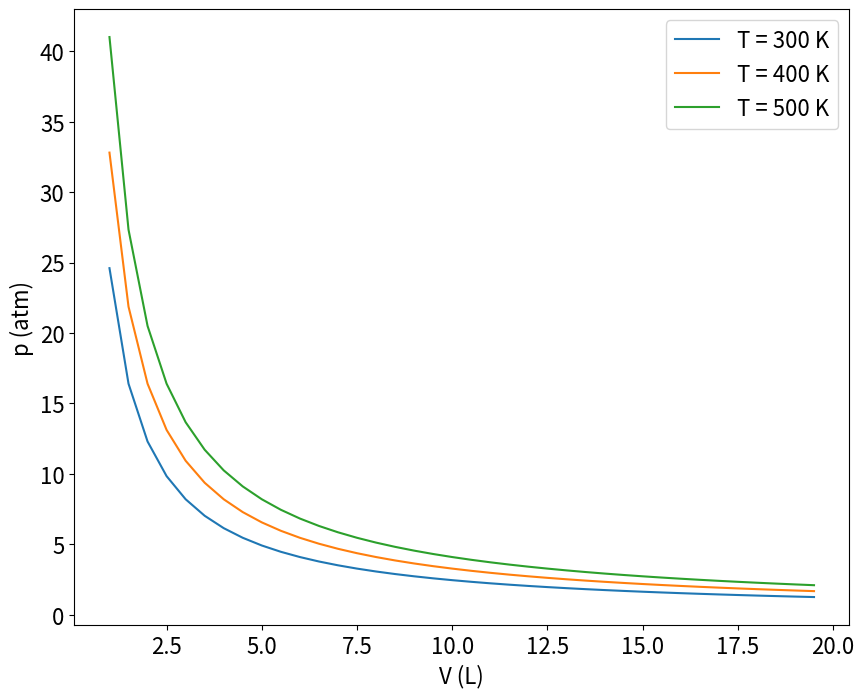
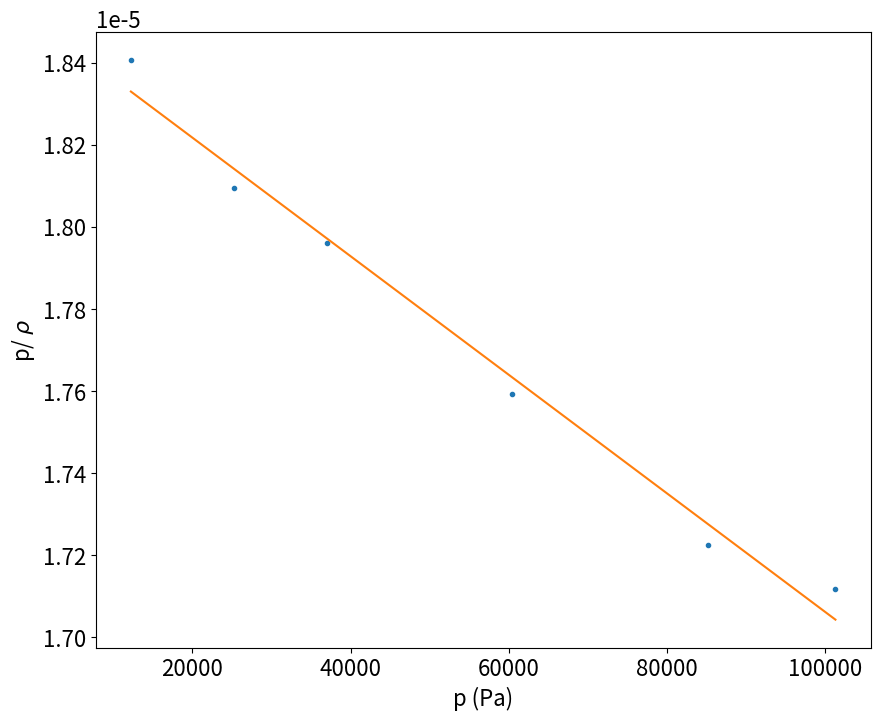
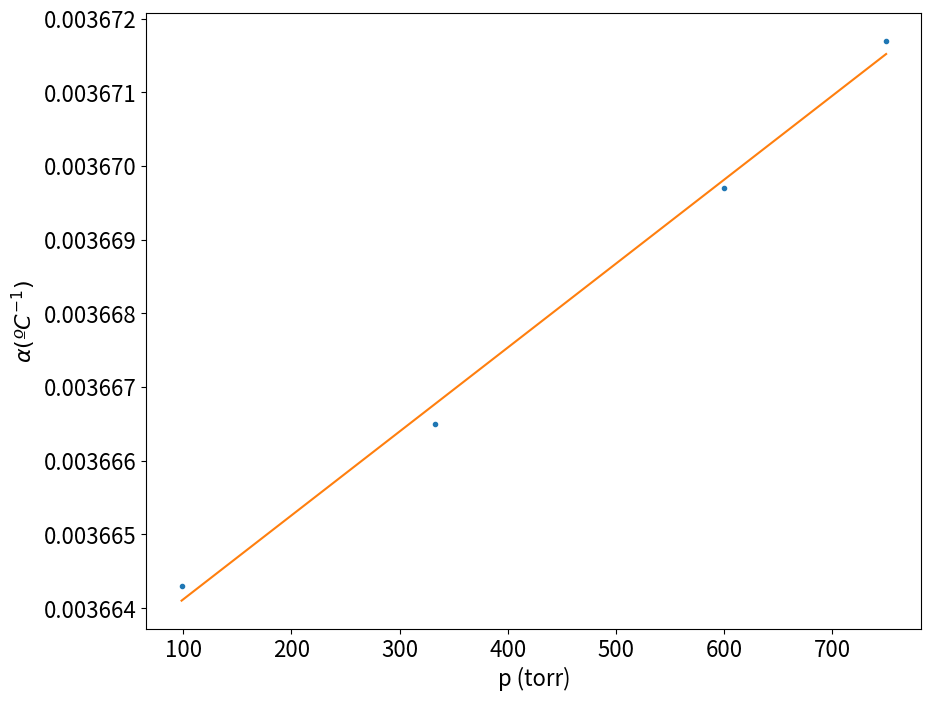
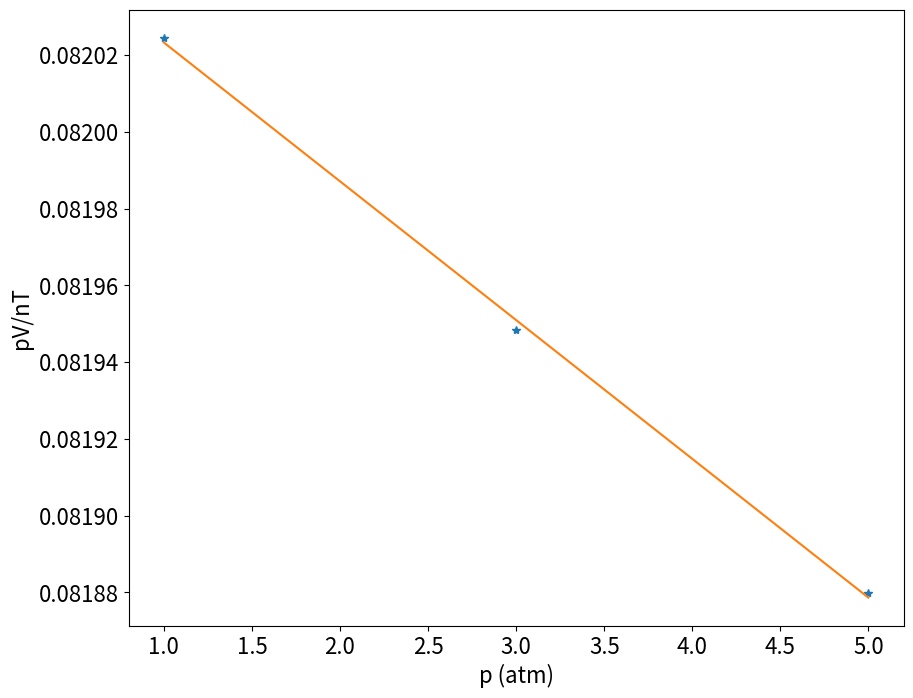

Recreate these plots in Python, in order.
#!/usr/bin/env python
# coding: utf-8

# # Gás Ideal

# ## Fundamentos teóricos

# <font size="4"> Dos estados de agregação conhecido, o estado gasoso é o mais simples e permite uma descrição quantitativa simples. A forma como descrevemos de forma quantitativa o estado de um gás é por meio de uma equação de estado. A equação de estado do sistema é a relação matemática entre os valores que descrevem o estado do sistema. O gás ideal é descrito pela equação $pV = nRT$. Sendo R a constante universal dos gases (8,314 J/K mol em unidades S.I.), p é a pressão (informada em Pascal, Pa), V o volume do sistema informado em $m^3$, T a temperatura informada na escala Kelvin (K) e n a quantidade de matéria expressa em mol. 
# 
# Como R é uma constante, se soubermos valor de três propriedades, é possível calcular o valor da quarta. Esta equação resume em si diversas propriedades empíricas conhecidas dos  gases:  
# 
# * A **Lei de Boyle**, que mostra a pressão é inversamente proporcional ao volume, desde que a quantidade de matéria e temperatura sejam mantidas constantes. 
# 
# $ pV = cte  $ T e n = cte
# 
# 
# 
# * A **Lei de Charles**, que mostra que um gás a p e n constantes o volume é diretamente proporcional a temperatura.
# 
# $ V \propto T $ p e n = cte
# 
# 
# 
# * O **princípio de Avogadro**, que diz que volumes iguais de gases distintos apresentam o mesma quantidade de matéria.
# 
# 
# 
# A equação do gás ideal pode ser aplicada para o estudo das transformações de estado de um gás (compressões, aquecimentos etc) ou para descrição da mistura de gases ideais. Caso dois gases distintos sejam encerrados em um mesmo recipiente (gases A e B), ambos ocuparão todo o volume do sistema, mas não irão interagir entre si de forma que a pressão exercida por cada gás é denominada de *pressão parcial*, e a pressão total é dada pelo somatório das pressões parciais, $p_{total} = p_A + p_B$. Sendo $p_i$ a pressão parcial dos gases A e B.
# 
# Ainda é possível  relacionar a composição do sistema, informada em fração molar ($x$), com a pressão  total. Esta relação é denominada de **Lei de Dalton**:
# 
# $$ p_i = x_i \times p_{total} $$ 

# Para a resolução dos exercíos faremos uso das bibliotecas Numpy e Matplolib.

# In[1]:


#bibliotecas necessárias para resolução de exercícios
import numpy as np
import matplotlib.pyplot as plt


# ## Exemplo 1: Verificação da Lei de Boyle
# 
# <font size="4">  Construa um gráfico de pressão versus volume para uma gás que obedece a equação de estado do gás ideal e mostre que este gás segue a Lei de Boyle. <font> 
# 
# ### Solução  
#  
# 
# <font size="4"> Como a Lei deve ser válida para qualquer gás, consideraremos 1 mol de um gás ideal e calcularemos a pressão para um intervalo de valores de volume. Incialmente será criado um vetor contendo o intevalo de volumes desejados com a função numpy.arange(). Depois, para cada valor de volume será calculado a pressão segundo a equação do gás ideal. O procedimento será repetido para três temperatura distintas e finalmente os valores de p versus V será plotado usando o matplotlib. <font > 

# In[2]:


# Criando o intervalo de volumes em litros. Começando em 1 L e finalizando em 20 L

V = np.arange(1,20,0.5)

R = 0.082 # atm L /K mol

#Os valores de pressão serão calculados em atm para 3 valores de temperatura.

p1 = R*300/V

p2 = R*400/V

p3 = R*500/V

# Criando os gráficos
# estes dois parâmetros precisam aparecer antes da definição do plot
plt.rcParams.update({'font.size': 16}) #define o tamanho da fonte
plt.figure(figsize=(10,8)) #define as dimensões do gráfico

plt.plot(V, p1, "-", label='T = 300 K')
plt.plot(V, p2, "-", label='T = 400 K')
plt.plot(V, p3, "-", label='T = 500 K')
plt.ylabel('p (atm)')
plt.xlabel('V (L)')
plt.legend(loc='best')
plt.show()



# <font size="4"> As curvas obtidas são as chamadas isotermas do gás ideal. Elas mostram que a pressão é inversamente proporcional ao volume, como definido pela Lei de Boyle. A medida que a temperatura se eleva as isotermas se deslocam para valores mais elevados de pressão e volume. <font> 

# ## Exemplo 2: Aplicação da equação de estado do gás ideal
# 
# 
# <font size="4"> Nitrogênio é aquecido a 500 K num vaso com volume constante. Se o gás entra no vaso a uma pressão de 100 atm e a 300 K. Qual sua pressão na temperatura de trabalho, se seu comportamento for de um gas ideal? 
# 
# ### Solução
# 
# Podemos escrever a equação do gás ideal como: $ \frac{pV}{T} = nR $. Se a quantidade de materia do sistema for mantida constante, teremos:
# 
# $$\frac{p_1 V_1}{T_1} = nR $$
# $$\frac{p_2 V_2}{T_2} = nR $$
# $$\frac{p_1 V_1}{T_1} = \frac{p_2 V_2}{T_2}  $$
# 
# Como o a transformação ocorre a volume constante: $ \frac{p_1 }{T_1} = \frac{p_2 }{T_2}$ <font> 

# In[3]:


#Definindo variáveis

T1 = 300    #K
T2 = 500    #K
P1 = 100    #atm

# Como não foi pedido que a resposta tenha uam unidade específica,
# não é preciso mudar a unidade da pressão para Pa.

p2= (P1*T2) / T1

print('Pressão (atm) = ' + format(p2,'6.4f'))


# <font size="4">Note que a pressão aumenta a medida que a temperatura aumenta, assim como esperado para o valor do volume. Logo, tanto o volume quanto pressão aumentam a medida que temperatura aumenta.<font>

# ## Exemplo 3: Aplicação da Lei de Dalton
# 
# 
# <font size="4"> Sabendo que o ar seco possui composição ponderal de 75,5% de $N_2$, 1,3% de Ar, 23,2% de $O_2$, calcule a pressão parcial  de cada componente quando a pressão total for 1,20 atm. 
# 
# ### Solução
# 
# A composição centesimal informada está em base molar, logo, basta converter esta composição em fração molar e aplicar a Lei de Dalton. Como a pressão total foi informada em atm e a fração molar é uma grandeza adimensional, o resultado será expresso em atm. <font> 

# In[4]:


#Definindo Variáveis

#Fração molar não depende da massa total da amostra.


x_N2 = 0.755
x_O2 = 0.232
x_Ar = 0.013

pTotal = 1.20   #atm


# Cálculo da pressão parcial usando a Lei de Dalton



pN2 = x_N2 * pTotal

pO2 = x_O2 * pTotal

pAr = x_Ar * pTotal

print ('Pressão Parcial N2 (atm) = ' + format(pN2,'6.4f'))
print ('Pressão Parcial O2 (atm) = ' + format(pO2,'6.4f'))
print ('Pressão Parcial Ar (atm) = ' + format(pAr,'6.4f'))


# ## Exemplo 4: Cálculo da massa molar de um gás 
# 
# 
# <font size="4">  Deduza uma equação entre a pressão e massa específica, $\rho $ , de um gás ideal de massa molar *M*. Verifique graficamente o resultado usando os dados referentes ao éter dimetílico, a 25°C. Mostre que o comportamento de gás ideal ocorre nas pressões baixas. Estime a massa molar do éter dimetílico.
# 
# 
# |   |   |   |   |   |   |   |
# |---|---|---|---|---|---|---|
# |p(kPa) | 12.223|25.20|36.97|60.37|85.23|101.3
# |$\rho(kg ~ m^{-3})$ | 0.225|0.456|0.664|1.062|1.468|1.734 
#     <font > 

# ### Solução
# 
# <font size="4"> Uma das primeiras aplicações da equação de estado do gás ideal foi a determinação da massa molar de gases. Se manipularmos a equação é possivel encontrar uma relação entra a massa molar e a densidade do gás:
# 
# $$ pV = \frac{m}{M} RT $$ 
# 
# onde m é massa do gás usada no experimento e M é a massa molar do gás.
# 
# $$ \frac{p}{RT} = \frac{m}{V}  $$ 
# 
# $$ \frac{pM}{RT} = \rho  $$ 
# 
# 
# 
# Inicialmente podemos imaginar que a partir de uma medida da densidade do gás é possível determinar a massa molar. Mas devido a desvios da idealidade, este procedimento leva a erros siginificativos no valor de $M$. Como a razão $\frac{\rho}{p}$ é independente da pressão para um gás ideal, podemos reescrever a relação como $\frac{\rho}{p} = \frac{M}{RT}$. Devido aos desvio da idealidade observados em condições ambiente, o processo correto para obter a massa molar de um gás, é construir um gráfico de $\frac{\rho}{p}$ versus p e extrapolar para pressão nula. O valor de $\frac{\rho}{p}$ quando p $\rightarrow$0 é usado para calcular $M$.<font> 

# In[5]:


# Definindo os vetores que serão plotados e passando pressão para de KPa para Pa

p = np.array([12223,25200,36970,60370,85230,101300])  # Pa
rho = np.array([0.225,0.456,0.664,1.062,1.468,1.734]) # kg/m³


T = 298.15 # K
R = 8.314462  # m3 · Pa · K−1 · mol−1

rho_p =  rho / p

#A equação obtida é uma reta que passa pela origem.
# Logo, é possivel fazer uma regrassão linear e usar o coeficiente linear da regressão para calcualr M.


deg = 1   # definindo o grau do ajuste
z = np.polyfit(p, rho_p, deg)  # guarda os coeficientes do ajuste no vetor z
y = np.poly1d(z)  # cria um polinômio de primeiro grau e guarda seus coeficientes no vetor y. Facilita a criação de gráficos.  

print('coeficiente angular =', format(z[0] , '2.1e'))  # O coeficiente angular é o primeiro termo do ajuste
print('coeficiente linear =', format(z[1] , '2.1e'))   # O coeficiente linear é o segundo termo do ajuste


# <font size="4"> O fato do coeficiente angular ser próximo de zero indica a validade da equação obtida anteriormente e que a relação $\frac{\rho}{p}$ é constante para o gás ideal. Se a equação do gás ideal representasse corretamente o estado gasoso, o coeficiente angular deveria ser igual a zero. Mas o fato deste coeficiente ser diferente de zero indica um desvio da idealidade nas condições do experimento.
# Para fins didáticos o gráfico de $\frac{\rho}{p}$ versus p está apresentado abaixo. <font > 

# In[6]:


#plotando o gráfico para fins didáticos
plt.rcParams.update({'font.size': 16}) # estes dois parâmetros precisam aparecer antes da definição do plot
plt.figure(figsize=(10,8))

plt.plot(p, rho_p, ".")
plt.plot(p, y(p), "-")
plt.ylabel(r'p/ $\rho$')
plt.xlabel('p (Pa)')
plt.show()


# In[7]:


#Calculando a Massa Molar
#Relembando que o coeficiente angular fica armazenado no segundo elemento do vetor z

Mm = (R*T) * z[1]

print("Massa molar (kg/mol) =", format(Mm, 'f'))


# <font size="4"> A massa molar obtida é consistente com a fórmula molecular do éter dimetílico, $CH_3 O CH_3 $, aproximadamente 46 $g mol^{-1}$. <font>

# ## Exemplo 5: Determinação da escala de temperatura do gás ideal
# 
# 
# <font size="4"> A Lei de Charles também se escreve como  $V=V_0(1+\alpha \theta)$ , onde $\theta$ é a temperatura em graus Celsius,  $\alpha$  é uma constante, denominado coeficiente de expansão térmica, e  $V_0$  é o volume da amostra do gás a 0°C. A partir desta relação é possível mostrar que existe uma escala absoluta de temperatura. 
# 
# Para o nitrogênio a 0°C, obtiveram-se os seguintes valores de  $\alpha$ em função da pressão:
# 
# |             |   |   |   |   | 
# |-------------|---|---|---|---|
# |p/torr | 749.7 | 599.6 | 333.1  | 98.6
# |$ \alpha 10^{-3} $  ($º C^{-1}$)| 3.6717 | 3.6697 | 3.6665 |3.6643
# 
# A partir destes dados calcule o melhor valor para o zero absoluto na escala Celsius.
# 
# ### Solução
# 
# A Lei de Charles pode ser reescrita da seguinte maneira:
# 
# $ V = V_0 (1 + \alpha_0 \theta)$
# 
# $V = V_0 \alpha_0( \frac {1}{\alpha_0} + \theta)$
# 
# $\alpha_0$ é o coeficiente a 0 ºC e, como pode ser observado pela tabela, este coeficiente varia com a pressão. Como a equação do gás ideal é estritamente válida quando $ p \to 0 $, neste limite $\alpha$ será constante para todos os gases e pode ser usado para definir uma nova temperatura pela relação:
# 
# 
# $T = ( \frac {1}{\alpha_0} + \theta)$
# 
# 
# O procedimento adotado será ajustar uma equação de primeiro grau aos dados do problema e usar o coeficiente linear da regressão para obter o fator de conversão desejado. <font > 

# In[8]:


# Definindo os vetores

p = np.array([ 749.7, 599.6, 333.1, 98.6]) #torr
alpha = np.array([3.6717e-3, 3.6697e-3, 3.6665e-3,3.6643e-3]) # ºC^(-1)


deg = 1
z = np.polyfit(p, alpha, deg)
y = np.poly1d(z)


print('coeficiente angular = ' + format(z[0] , ' 1.2e'))  
print('coeficiente linear (1/ºC) = ' + format(z[1] , ' 1.2e'))  


# <font size="4">  É importante expressar corretamente as unidades do coeficiente linear, pois este será somado ao valor de temperatura do experimento, que foi realizado a 0 ºC. <font> 

# In[9]:


#O gráfico é construído para fins didáticos

plt.rcParams.update({'font.size': 16}) # estes dois parâmetros precisam aparecer antes da definição do plot
plt.figure(figsize=(10,8))

plt.plot(p, alpha, ".")
plt.plot(p, y(p), "-")
plt.ylabel(r'$\alpha (ºC^{-1})$')
plt.xlabel('p (torr)')
plt.show()


# <font size="4"> O gráfico construído mostra que $\alpha$ é diretamente proporcional a pressão e segue uma relação linear. No entanto vemos que a variação de $\alpha$ ocorre aproximadamente na sexta casa decimal, podendo ser considerado constante a pressões baixas.<font>

# <font size="4">  Voltando a relação de temperatura:
# 
# $T=(\frac{1}{\alpha_0}+\theta) $
# 
# Substituiremos nesta equação os valores: T = 0, pois desejamos saber o zero da escala absoluta;  $\theta$ = 0 ºC, pois o experimento foi realizado nesta temperatura e desejamos descobrir o zero absoluto da escala.
# 
# 
# $0=(\frac{1}{0.00366}+\theta) $
# 
# $ \theta=−\frac{1}{0.00366}=−273,22ºC  $
# 
# O zero da escala absoluta se encontra a −273,22ºC. Esta nova escala de temperatura é conhecida como escala de temperatura do gás ideal, hoje denominada como escala Kelvin. O valor calculado neste problema é bem próximo do valor atual de -273,15 ºC, indicando que o procedimento é preciso para o cálculo do zero absoluto da escala de temperaturas. <font > 

# ## Exemplo 6: Cálculo do valor da constante universal dos gases
# 
# <font size="4"> Para 1.0000 mol de $N_2$ a 0.00ºC os seguinte volumes são observados em função da pressão:
# 
# 
# |   |   |   |   |
# |---|---|---|---|
# |p/atm | 1.000 | 3.0000 | 5.000
# |V/$cm^3$ | 22405 | 7461.4 | 4473.1
# 
# faça o gráfico de pV/nT contra p para estes três pontos e calcule R quando $ p \rightarrow 0 $.
# 
# ### Solução
# 
# O procedimento sugerido no problema ilustra uma maneira de se obter a constante universal dos gases de uma forma que os desvios da idealidade sejam minimizados na condição do experimento. Como a equação do gás ideal é estritamente válida quando $p \to 0$, é possivel ajustar uma equação de primeiro grau aos dados de $ \frac{pV}{nT} $ versus  p e extrapolar a pressão nula para obtermos o valor de R. <font > 

# In[10]:


# Definindo os vetores que serão plotados

p = np.array([ 1.000, 3.0000, 5.000])
V = np.array([ 22.405, 7.4614, 4.4731]) # Já alterado para litros

T = 273.15 # Kelvin

pV_nT = (p * V) / T

deg = 1
z = np.polyfit(p, pV_nT, deg)
y = np.poly1d(z)


print('Resultado da regressão linear: ', y)


# <font size = "4"> O coeficiente linear será o valor desejado de R nas unidades de atm L/K mol.
# Para imprimir diretamente o coeficiente linear, que contem o valor de R nas unidades desejadas, fazemos: <font>

# In[11]:


print('R (atm L/K mol) = ' + format(z[1] , ' 6.5f'))


# <font size="4"> Para fins didáticos é interessante verificar o comportantemento da curva $ \frac{pV}{nT} $ versus  p. Caso não houvesse desvios do comportamento ideal, o gráfico deveria ser uma reta constante. Mas como é observado, o coeficiente angular da reta é negativo, mostrando que não podemos usar apenas uma medida de p, V e T para estimar o valor de R.   <font > 
# 

# In[12]:


plt.rcParams.update({'font.size': 16}) # estes dois parâmetros precisam aparecer antes da definição do plot
plt.figure(figsize=(10,8))

plt.plot(p, pV_nT, "*")
plt.plot(p, y(p), "-")
plt.ylabel('pV/nT')
plt.xlabel('p (atm)')
plt.show()


# In[ ]:




